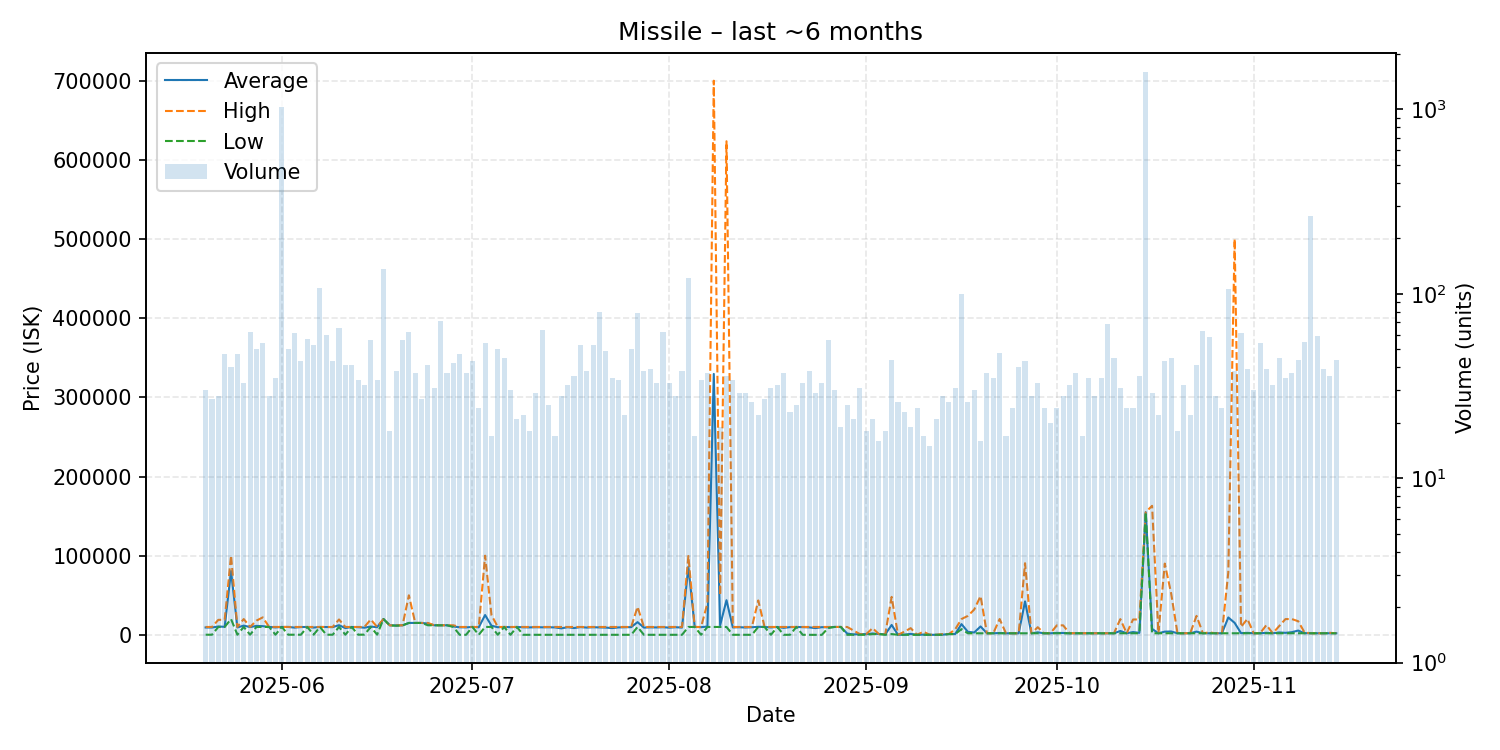

Data behind this chart, as committed beside it:
date, average, highest, lowest, order_count, volume
2025-05-20, 9347, 10000, 201.5, 28, 30
2025-05-21, 9300, 10000, 201.5, 25, 27
2025-05-22, 10614, 18990, 10000, 27, 28
2025-05-23, 10158, 19000, 10000, 36, 47
2025-05-24, 80630, 100200, 20000, 36, 40
2025-05-25, 9393, 10020, 201.5, 32, 47
2025-05-26, 11684, 20010, 10020, 27, 33
2025-05-27, 9861, 10020, 201.5, 34, 62
2025-05-28, 11334, 17990, 10020, 41, 50
2025-05-29, 11007, 22110, 10020, 48, 54
2025-05-30, 10019, 10020, 10010, 28, 28
2025-05-31, 9442, 10000, 201.5, 32, 35
2025-06-01, 10000, 10000, 10000, 56, 1026
2025-06-02, 9994, 10000, 201.5, 40, 50
2025-06-03, 9182, 10000, 201.5, 51, 61
2025-06-04, 9870, 10000, 200.8, 36, 43
2025-06-05, 10000, 10010, 10000, 37, 57
2025-06-06, 9242, 10000, 201.5, 45, 53
2025-06-07, 10000, 10000, 10000, 59, 108
2025-06-08, 9837, 10000, 201.5, 46, 60
2025-06-09, 9772, 10000, 201.5, 35, 43
2025-06-10, 12234, 19470, 10000, 46, 65
2025-06-11, 8566, 10000, 201.5, 35, 41
2025-06-12, 10000, 10000, 9999, 28, 41
2025-06-13, 9713, 10000, 205.0, 32, 34
2025-06-14, 9092, 10000, 308.0, 29, 32
2025-06-15, 10495, 19440, 10000, 49, 56
2025-06-16, 9715, 10000, 312.0, 28, 34
2025-06-17, 20000, 20000, 20000, 49, 137
2025-06-18, 12000, 12000, 12000, 16, 18
2025-06-19, 11987, 12000, 11500, 35, 38
2025-06-20, 12003, 12050, 12000, 40, 56
2025-06-21, 15090, 50000, 15060, 44, 62
2025-06-22, 15060, 15060, 15060, 34, 37
2025-06-23, 15060, 15060, 15060, 27, 27
2025-06-24, 14270, 15060, 12110, 41, 41
2025-06-25, 12110, 12120, 12110, 26, 31
2025-06-26, 12110, 12110, 12110, 24, 71
2025-06-27, 12110, 12110, 12110, 33, 37
2025-06-28, 10603, 12110, 10000, 41, 42
2025-06-29, 9579, 10000, 100.0, 41, 47
2025-06-30, 9438, 10000, 100.0, 32, 37
2025-07-01, 10000, 10000, 10000, 18, 43
2025-07-02, 9588, 10000, 100.0, 23, 24
2025-07-03, 25065, 100000, 10000, 38, 54
2025-07-04, 11565, 25005, 10100, 17, 17
2025-07-05, 9659, 10000, 100, 34, 50
2025-07-06, 10000, 10000, 10000, 35, 45
2025-07-07, 9744, 10100, 100.0, 27, 30
2025-07-08, 10000, 10000, 10000, 15, 21
2025-07-09, 9550, 10000, 100.0, 17, 22
2025-07-10, 9450, 10000, 100.0, 18, 18
2025-07-11, 9660, 10000, 100.0, 20, 29
2025-07-12, 9536, 10000, 100.0, 29, 64
2025-07-13, 9604, 10000, 100.0, 22, 25
2025-07-14, 9418, 10000, 100.0, 16, 17
2025-07-15, 8232, 10000, 100.0, 26, 28
2025-07-16, 9691, 10000, 100.0, 29, 32
2025-07-17, 8625, 10000, 100.0, 34, 36
2025-07-18, 9813, 10000, 100.0, 24, 53
... 119 more rows
